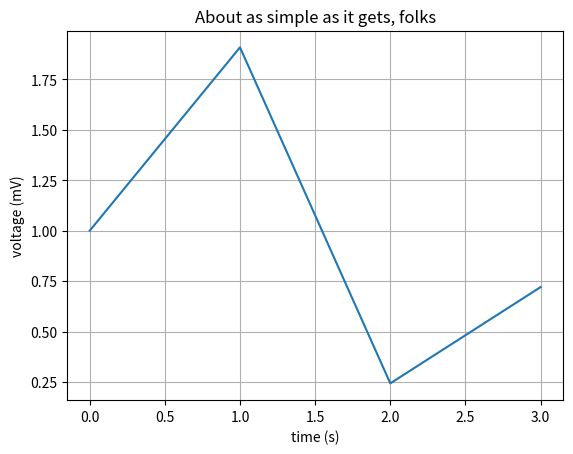

Write the Python code that produced this figure.
"""Spyder Editor

This is a Simple plot graph """

import numpy as np
import matplotlib.pyplot as plt

# Data for plotting
t = np.arange(4)
s = 1 + np.sin(2 * t)
print(t)
print(s)

# Note that using plt.subplots below is equivalent to using
# fig = plt.figure and then ax = fig.add_subplot(111)
fig, ax = plt.subplots()
ax.plot(t,s)


## set is used for labelling x and y axis , also for titling
ax.set(xlabel='time (s)', ylabel='voltage (mV)',
       title='About as simple as it gets, folks')
ax.grid()
fig.savefig("test.png")
plt.show()